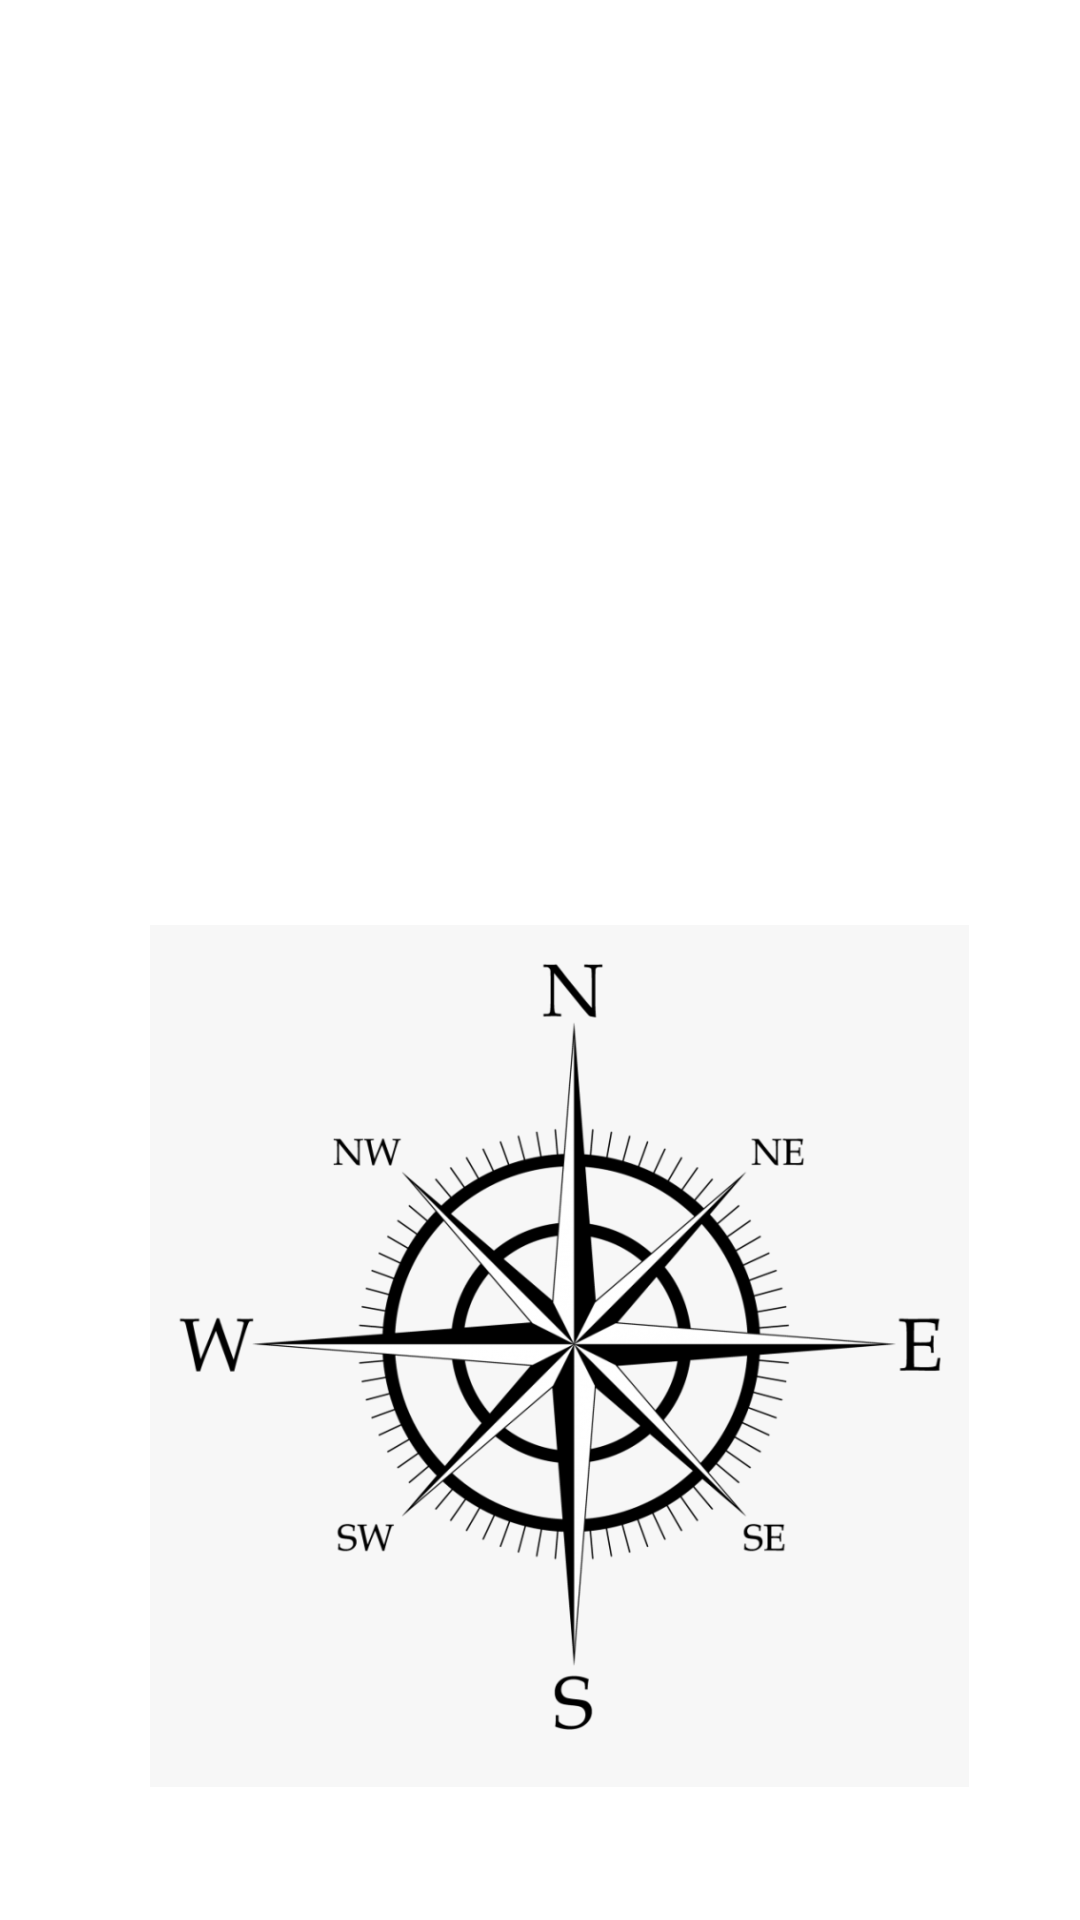

Reconstruct the res/layout file that produces this screen, plus the resources it refers to.
<!-- AndroidManifest.xml: application theme Theme.Shake2021 -->
<!-- res/layout/activity_user_location.xml -->
<?xml version="1.0" encoding="utf-8"?>
<androidx.constraintlayout.widget.ConstraintLayout xmlns:android="http://schemas.android.com/apk/res/android"
    xmlns:app="http://schemas.android.com/apk/res-auto"
    xmlns:tools="http://schemas.android.com/tools"
    android:layout_width="match_parent"
    android:layout_height="match_parent"
    tools:context=".User_Location">

    <TextView
        android:id="@+id/title"
        android:layout_width="wrap_content"
        android:layout_height="wrap_content"
        android:layout_marginStart="163dp"
        android:layout_marginLeft="163dp"
        android:layout_marginTop="16dp"
        android:layout_marginEnd="162dp"
        android:layout_marginRight="162dp"
        android:layout_marginBottom="696dp"
        android:text="User Location"
        app:layout_constraintBottom_toBottomOf="parent"
        app:layout_constraintEnd_toEndOf="parent"
        app:layout_constraintStart_toStartOf="parent"
        app:layout_constraintTop_toTopOf="parent" />

    <Button
        android:id="@+id/cont"
        android:layout_width="wrap_content"
        android:layout_height="wrap_content"
        android:layout_marginStart="234dp"
        android:layout_marginLeft="234dp"
        android:layout_marginTop="667dp"
        android:layout_marginEnd="67dp"
        android:layout_marginRight="67dp"
        android:layout_marginBottom="16dp"
        android:text="Continue"
        app:layout_constraintBottom_toBottomOf="parent"
        app:layout_constraintEnd_toEndOf="parent"
        app:layout_constraintStart_toStartOf="parent"
        app:layout_constraintTop_toTopOf="parent" />

    <Button
        android:id="@+id/back"
        android:layout_width="wrap_content"
        android:layout_height="wrap_content"
        android:layout_marginStart="49dp"
        android:layout_marginLeft="49dp"
        android:layout_marginTop="667dp"
        android:layout_marginEnd="262dp"
        android:layout_marginRight="262dp"
        android:layout_marginBottom="16dp"
        android:text="@string/go_back"
        app:layout_constraintBottom_toBottomOf="parent"
        app:layout_constraintEnd_toEndOf="parent"
        app:layout_constraintStart_toStartOf="parent"
        app:layout_constraintTop_toTopOf="parent" />

    <TextView
        android:id="@+id/CurrentLat"
        android:layout_width="141dp"
        android:layout_height="51dp"
        android:layout_marginStart="135dp"
        android:layout_marginLeft="135dp"
        android:layout_marginTop="103dp"
        android:layout_marginEnd="135dp"
        android:layout_marginRight="135dp"
        android:layout_marginBottom="577dp"
        android:text="TextView"
        app:layout_constraintBottom_toBottomOf="parent"
        app:layout_constraintEnd_toEndOf="parent"
        app:layout_constraintStart_toStartOf="parent"
        app:layout_constraintTop_toTopOf="parent" />

    <TextView
        android:id="@+id/CurrentLong"
        android:layout_width="141dp"
        android:layout_height="56dp"
        android:layout_marginStart="135dp"
        android:layout_marginLeft="135dp"
        android:layout_marginTop="154dp"
        android:layout_marginEnd="135dp"
        android:layout_marginRight="135dp"
        android:layout_marginBottom="521dp"
        android:text="TextView"
        app:layout_constraintBottom_toBottomOf="parent"
        app:layout_constraintEnd_toEndOf="parent"
        app:layout_constraintStart_toStartOf="parent"
        app:layout_constraintTop_toTopOf="parent" />

    <TextView
        android:id="@+id/compass_address"
        android:layout_width="141dp"
        android:layout_height="69dp"
        android:layout_marginStart="136dp"
        android:layout_marginLeft="136dp"
        android:layout_marginTop="210dp"
        android:layout_marginEnd="135dp"
        android:layout_marginRight="135dp"
        android:layout_marginBottom="452dp"
        android:text="TextView"
        app:layout_constraintBottom_toBottomOf="parent"
        app:layout_constraintEnd_toEndOf="parent"
        app:layout_constraintStart_toStartOf="parent"
        app:layout_constraintTop_toTopOf="parent" />

    <TextView
        android:id="@+id/pageInfo"
        android:layout_width="278dp"
        android:layout_height="55dp"
        android:layout_marginStart="69dp"
        android:layout_marginLeft="69dp"
        android:layout_marginTop="48dp"
        android:layout_marginEnd="64dp"
        android:layout_marginRight="64dp"
        android:layout_marginBottom="628dp"
        android:gravity="center_horizontal"
        android:text="This page will show you your current positiion and how to get to true north"
        android:textAlignment="center"
        app:layout_constraintBottom_toBottomOf="parent"
        app:layout_constraintEnd_toEndOf="parent"
        app:layout_constraintStart_toStartOf="parent"
        app:layout_constraintTop_toTopOf="parent" />

    <ImageView
        android:id="@+id/imageView"
        android:layout_width="273dp"
        android:layout_height="356dp"
        android:layout_marginStart="66dp"
        android:layout_marginLeft="66dp"
        android:layout_marginTop="295dp"
        android:layout_marginEnd="64dp"
        android:layout_marginRight="64dp"
        android:layout_marginBottom="64dp"
        android:contentDescription="TODO"
        app:layout_constraintBottom_toBottomOf="parent"
        app:layout_constraintEnd_toEndOf="parent"
        app:layout_constraintHorizontal_bias="0.375"
        app:layout_constraintStart_toStartOf="parent"
        app:layout_constraintTop_toTopOf="parent"
        app:layout_constraintVertical_bias="0.28"
        app:srcCompat="@drawable/compass" />

</androidx.constraintlayout.widget.ConstraintLayout>
<!-- resources referenced by this layout -->
<resources>
  <!-- drawable compass: png bitmap (drawable, 98259 bytes) -->
  <string name="go_back">Go Back</string>
  <style name="Theme.Shake2021" parent="Theme.MaterialComponents.DayNight.DarkActionBar">
          
          <item name="colorPrimary">@color/purple_500</item>
          <item name="colorPrimaryVariant">@color/purple_700</item>
          <item name="colorOnPrimary">@color/white</item>
          
          <item name="colorSecondary">@color/teal_200</item>
          <item name="colorSecondaryVariant">@color/teal_700</item>
          <item name="colorOnSecondary">@color/black</item>
          
          <item name="android:statusBarColor" tools:targetApi="l">?attr/colorPrimaryVariant</item>
          
      </style>
  <!-- not gathered from this repository: default colours our renderer supplied (Android Studio template values) -->
  <color name="purple_500">#FF6200EE</color>
  <color name="purple_700">#FF3700B3</color>
  <color name="teal_200">#FF03DAC5</color>
  <color name="teal_700">#FF018786</color>
  <color name="black">#FF000000</color>
  <color name="white">#FFFFFFFF</color>
</resources>
